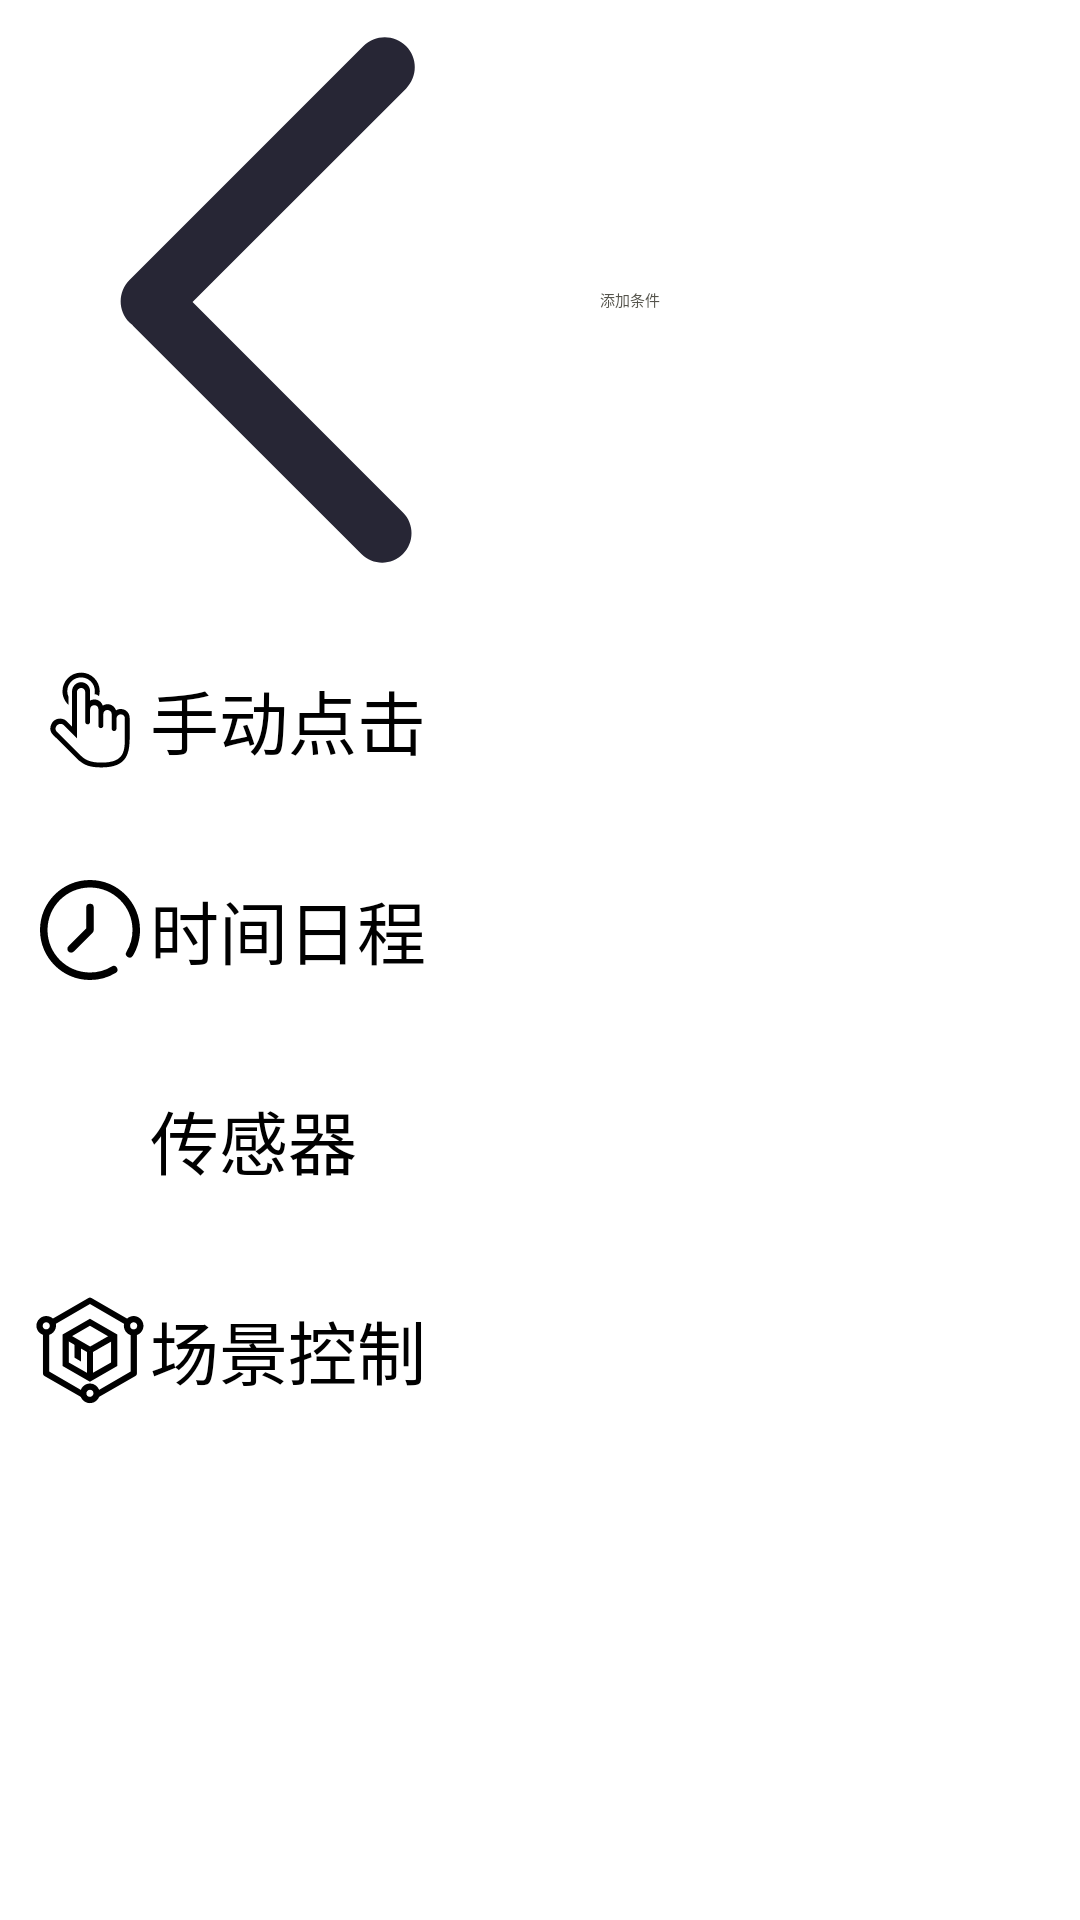

Reconstruct the res/layout file that produces this screen, plus the resources it refers to.
<!-- AndroidManifest.xml: application theme Theme.SmartHome -->
<!-- res/layout/add_condition.xml -->
<?xml version="1.0" encoding="utf-8"?>
<androidx.constraintlayout.widget.ConstraintLayout xmlns:android="http://schemas.android.com/apk/res/android"
    xmlns:app="http://schemas.android.com/apk/res-auto"
    xmlns:tools="http://schemas.android.com/tools"
    android:layout_width="match_parent"
    android:layout_height="match_parent">
    <androidx.appcompat.widget.Toolbar
        android:id="@+id/add_condition_back"
        android:layout_width="match_parent"
        android:layout_height="wrap_content"
        app:layout_constraintTop_toTopOf="parent"
        app:navigationIcon="@drawable/back"
        app:title="添加条件"
        app:titleTextColor="@color/lighthui">
    </androidx.appcompat.widget.Toolbar>

    <LinearLayout
        android:id="@+id/hand_click"
        android:layout_width="match_parent"
        android:layout_height="60dp"
        android:layout_margin="10dp"
        android:layout_marginTop="112dp"
        android:orientation="horizontal"
        app:layout_constraintTop_toBottomOf="@+id/add_condition_back"
        tools:layout_editor_absoluteX="3dp">

        <ImageView
            android:layout_width="40dp"
            android:layout_height="40dp"
            android:layout_gravity="center_vertical"
            android:background="@drawable/hand_click" />

        <LinearLayout
            android:layout_width="330dp"
            android:layout_height="60dp"
            android:orientation="horizontal">

            <TextView
                android:layout_width="wrap_content"
                android:layout_height="60dp"
                android:textSize="23sp"
                android:gravity="center_vertical"
                android:text="@string/hand_click" />
            <Switch
                android:id="@+id/switch1"
                android:layout_marginLeft="160dp"
                android:layout_width="50dp"
                android:layout_height="50dp"/>
        </LinearLayout>

    </LinearLayout>

    <LinearLayout
        android:id="@+id/time"
        android:layout_width="match_parent"
        android:layout_height="60dp"
        android:layout_margin="10dp"
        android:layout_marginTop="8dp"
        android:orientation="horizontal"
        app:layout_constraintTop_toBottomOf="@+id/hand_click"
        tools:layout_editor_absoluteX="3dp">

        <ImageView
            android:layout_width="40dp"
            android:layout_height="40dp"
            android:layout_gravity="center_vertical"
            android:background="@drawable/time" />
        <LinearLayout
            android:layout_width="330dp"
            android:layout_height="60dp"
            android:orientation="vertical">

            <TextView
                android:layout_width="wrap_content"
                android:layout_height="60dp"
                android:text="时间日程"
                android:textSize="23sp"
                android:gravity="center_vertical"
                />

        </LinearLayout>

    </LinearLayout>

    <LinearLayout
        android:id="@+id/smart_sensors"
        android:layout_width="match_parent"
        android:layout_height="60dp"
        android:layout_margin="10dp"
        android:layout_marginTop="12dp"
        android:orientation="horizontal"
        app:layout_constraintTop_toBottomOf="@+id/time"
        tools:layout_editor_absoluteX="3dp">

        <ImageView
            android:layout_width="40dp"
            android:layout_height="40dp"
            android:layout_gravity="center_vertical"
            android:background="@drawable/ic_dashboard_black_24dp" />

        <LinearLayout
            android:layout_width="330dp"
            android:layout_height="60dp"
            android:orientation="vertical">

            <TextView
                android:layout_width="wrap_content"
                android:layout_height="60dp"
                android:gravity="center_vertical"
                android:text="传感器"
                android:textSize="23sp" />

        </LinearLayout>

    </LinearLayout>

    <LinearLayout
        android:id="@+id/scene_control"
        android:layout_width="match_parent"
        android:layout_height="60dp"
        android:layout_margin="10dp"
        android:layout_marginTop="8dp"
        android:orientation="horizontal"
        app:layout_constraintTop_toBottomOf="@+id/smart_sensors"
        tools:layout_editor_absoluteX="3dp">

        <ImageView
            android:layout_width="40dp"
            android:layout_height="40dp"
            android:layout_gravity="center_vertical"
            android:background="@drawable/scene" />
        <LinearLayout
            android:layout_width="330dp"
            android:layout_height="60dp"
            android:orientation="vertical">

            <TextView
                android:layout_width="wrap_content"
                android:layout_height="60dp"
                android:text="场景控制"
                android:textSize="23sp"
                android:gravity="center_vertical"
                />

        </LinearLayout>

    </LinearLayout>
</androidx.constraintlayout.widget.ConstraintLayout>
<!-- resources referenced by this layout -->
<resources>
  <color name="lighthui">#55544C</color>
  <!-- drawable back (drawable) -->
  <vector xmlns:android="http://schemas.android.com/apk/res/android"
      android:width="200dp"
      android:height="200dp"
      android:viewportWidth="1024"
      android:viewportHeight="1024">
    <path
        android:pathData="M328.6,515.6l364.3,-364.3c20.1,-20 20.1,-52.6 0,-72.6 -20,-20 -52.5,-20 -72.6,0L221,478c-20,20 -20,52.5 0,72.6 1.6,1.6 3.4,2.8 5.1,4.2 0.3,0.3 0.5,0.7 0.8,1l389.9,389.9c19.6,19.6 51.3,19.6 70.9,0s19.6,-51.3 0,-70.9L328.6,515.6z"
        android:fillColor="#272635"/>
  </vector>
  <!-- drawable scene (drawable) -->
  <vector xmlns:android="http://schemas.android.com/apk/res/android"
      android:width="200dp"
      android:height="200dp"
      android:viewportWidth="1024"
      android:viewportHeight="1024">
    <path
        android:fillColor="#FF000000"
        android:pathData="M435.4,610.2l-55.8,-33v-134.5h55.8z"/>
    <path
        android:fillColor="#FF000000"
        android:pathData="M511.5,782.7l-233.4,-134.5V379.3l233.4,-134.5 233.4,134.5v269zM331.3,617.8l180.2,104.1 180.2,-104.1V409.7l-180.2,-104.1 -180.2,104.1z"/>
    <path
        android:fillColor="#FF000000"
        android:pathData="M486.1,513.8h50.8V752.3h-50.8z"/>
    <path
        android:fillColor="#FF000000"
        android:pathData="M498.8,490.9l208.1,-119.2 25.4,45.7 -208.1,119.3z"/>
    <path
        android:fillColor="#FF000000"
        android:pathData="M290.7,416.1l26.6,-46.1L523.9,489l-26.6,46.2zM580,917.2L554.7,871.5l304.5,-175.1L859.1,361.5h53.3L912.4,711.7a26.6,26.6 0,0 1,-12.7 22.8zM443,917.2l-319.7,-182.6A26.6,26.6 0,0 1,110.6 711.7L110.6,361.5L163.8,361.5v334.9l304.5,175.1zM199.4,300.6L174.1,255l324.8,-187.7a23,23 0,0 1,25.4 0l324.8,187.7 -25.4,45.7 -312.1,-180.2z"/>
    <path
        android:fillColor="#FF000000"
        android:pathData="M884.5,222c-45.7,0 -83.7,38.1 -83.7,83.7s38.1,83.7 83.7,83.7 83.7,-38.1 83.7,-83.7 -38.1,-83.7 -83.7,-83.7zM884.5,336.1c-17.8,0 -30.4,-12.7 -30.4,-30.4s12.7,-30.4 30.4,-30.4 30.4,12.7 30.4,30.4S902.3,336.2 884.5,336.2zM138.5,222c-45.7,0 -83.7,38.1 -83.7,83.7S92.8,386.9 138.5,386.9s83.7,-38.1 83.7,-83.7 -38.1,-81.2 -83.7,-81.2zM138.5,336.1c-17.8,0 -30.4,-12.7 -30.4,-30.4s12.7,-30.4 30.4,-30.4S169,287.9 169,305.7 153.7,336.2 138.5,336.2zM511.5,798c-45.7,0 -83.7,38.1 -83.7,83.7s38.1,83.7 83.7,83.7 83.7,-38.1 83.7,-83.7 -38.1,-83.7 -83.7,-83.7zM511.5,912.1c-17.7,0 -30.4,-12.7 -30.4,-30.4 0,-15.2 12.7,-30.4 30.4,-30.4s30.4,12.7 30.4,30.4c0,15.2 -15.2,30.4 -30.4,30.4z"/>
  </vector>
  <!-- drawable time (drawable) -->
  <vector xmlns:android="http://schemas.android.com/apk/res/android"
      android:width="200dp"
      android:height="200dp"
      android:viewportWidth="1024"
      android:viewportHeight="1024">
    <path
        android:pathData="M878.1,731.3a32,32 0,0 1,-54.9 -32.9A360.8,360.8 0,0 0,874.7 512c0,-200.3 -162.4,-362.7 -362.7,-362.7S149.3,311.7 149.3,512s162.4,362.7 362.7,362.7a360.8,360.8 0,0 0,186.3 -51.4,32 32,0 0,1 32.9,54.9A424.8,424.8 0,0 1,512 938.7C276.4,938.7 85.3,747.6 85.3,512S276.4,85.3 512,85.3s426.7,191 426.7,426.7c0,78.3 -21.2,153.6 -60.6,219.3zM329.4,649.4L480,498.7L480,320a32,32 0,0 1,64 0v192a32,32 0,0 1,-9.4 22.6l-160,160a32,32 0,1 1,-45.2 -45.2z"
        android:fillColor="#000000"/>
  </vector>
  <string name="hand_click">手动点击</string>
</resources>
